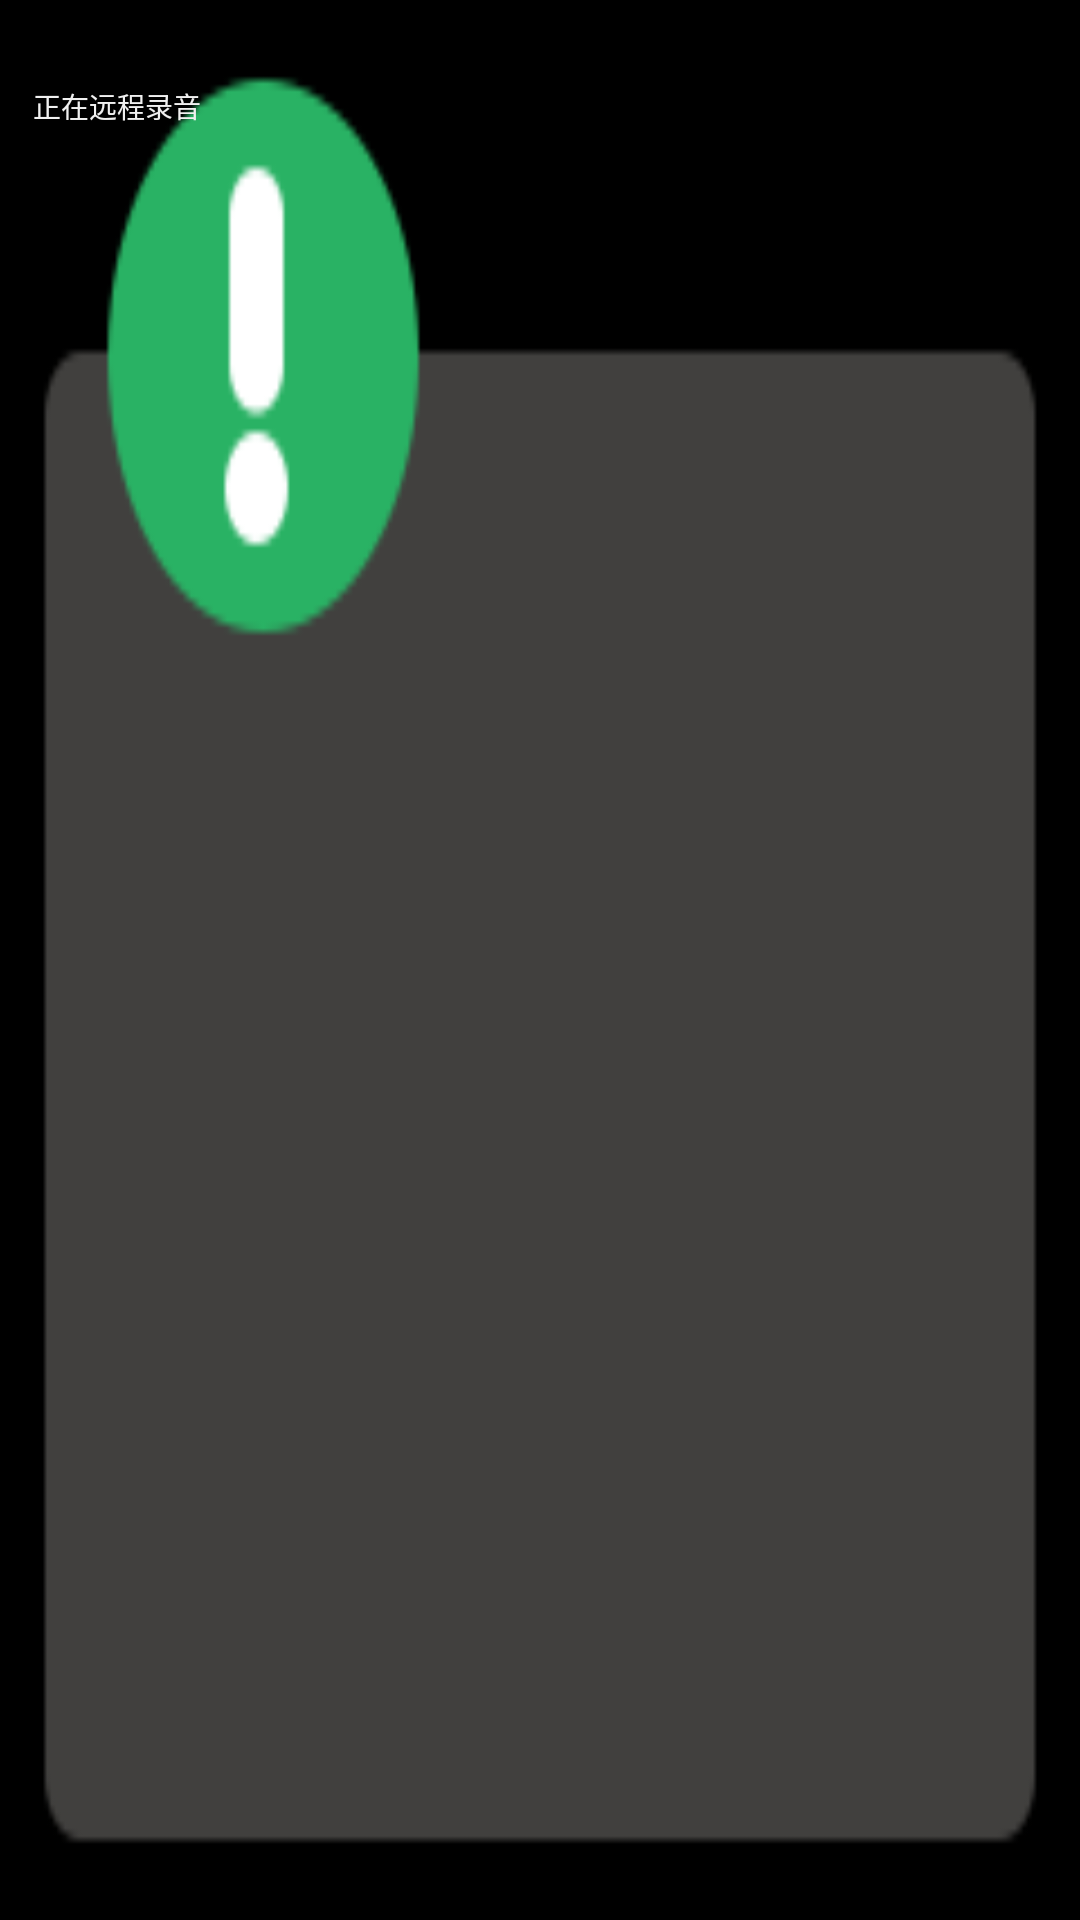

The Android layout XML behind this screen, and the referenced resources:
<!-- AndroidManifest.xml: application theme MySwapDimissTheme -->
<!-- res/layout/bg_record_tips.xml -->
<?xml version="1.0" encoding="utf-8"?>
<FrameLayout xmlns:android="http://schemas.android.com/apk/res/android"
    android:layout_width="match_parent"
    android:layout_height="match_parent">

    <TextView
        android:id="@+id/text_result"
        android:layout_width="match_parent"
        android:layout_height="match_parent"
        android:layout_gravity="left"
        android:paddingTop="85px"
        android:paddingLeft="33px"
        android:paddingRight="25px"
        android:text="@string/bg_record_tips"
        android:background="@drawable/high_temper_warn_bg"
        android:gravity="left"
        android:textColor="#FFf0f0f0"
        android:textSize="28px" />

</FrameLayout>
<!-- resources referenced by this layout -->
<resources>
  <!-- drawable high_temper_warn_bg: png bitmap (drawable-ldpi, 4992 bytes) -->
  <string name="bg_record_tips">正在远程录音</string>
  <style name="MySwapDimissTheme" parent="@android:style/Theme.Black.NoTitleBar.Fullscreen">
          <item name="android:windowSwipeToDismiss">true</item>
      </style>
</resources>
